Labelled photos from "datos", an image-classification folder in Go-Birds-Dev/Go_birds. The possible labels are: ara ararauna, chroicocephalus ridibundus, eubucco bourcierii, laterallus albigularis, melanerpes formicivorus, patagioenas subvinacea, platalea ajaja, rynchops niger, theristicus caudatus, vultur gryphus.

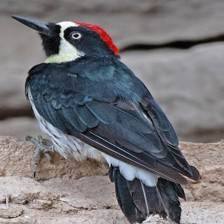
Label: melanerpes formicivorus

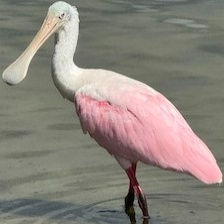
Label: platalea ajaja

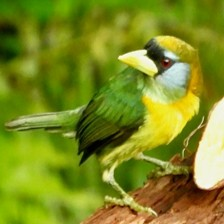
Label: eubucco bourcierii

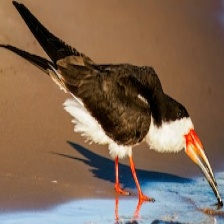
Label: rynchops niger

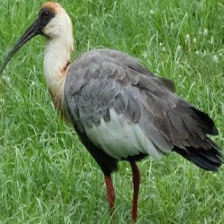
Label: theristicus caudatus

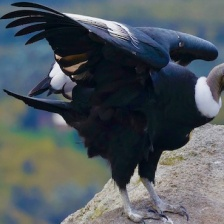
Label: vultur gryphus
